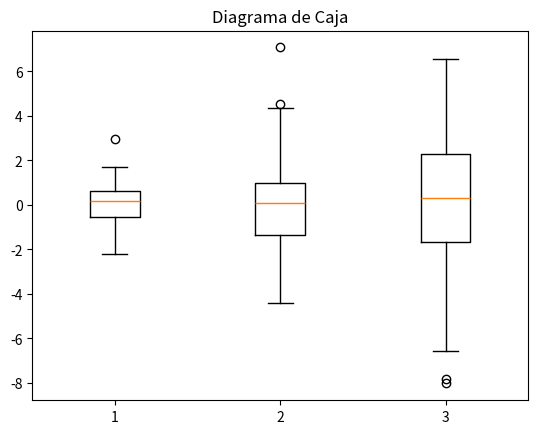

The script that saved this image:
import matplotlib.pyplot as plt
import numpy as np

# Datos
data = [np.random.normal(0, std, 100) for std in range(1, 4)]

# Crear el diagrama de caja
plt.boxplot(data, label=['Desv=1', 'Desv=2', 'Desv=3'])

# Agregar título
plt.title('Diagrama de Caja')

# Mostrar la gráfica
plt.show()
